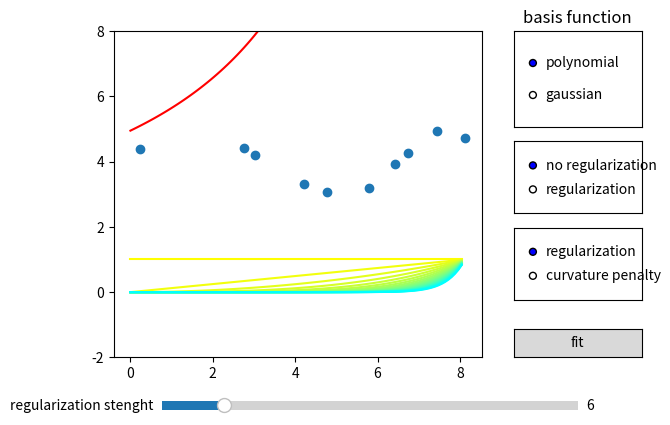

Write Python code to recreate this figure.
import math
import numpy as np
from numpy.linalg import inv
import matplotlib.pyplot as plt
from matplotlib.widgets import Slider, RadioButtons, Button

N_PARAMETERS = 20
N_DATA = 10
show_basis = True
regularized = False
init = False
regularization_strenght = 0.1
reg_type = 'regularization'
integration_interval = (0, 10)

# input variable
x = np.random.sample(N_DATA) * 10
# target variable. The target variable consistis of the sin function plus gaussian noise.
t = 4 + np.sin(x) + np.random.normal(0, 0.2, N_DATA)

w = np.ones(N_PARAMETERS)

def polynomial_basis(x):
    """ returns a matrix with the applications of the polynomial basis functions to all data points in x"""
    return np.array(list(map(lambda i: x**i, np.arange(N_PARAMETERS))))

def sine_basis(x):
    """ returns a matrix with the applications of the sine basis functions to all data points in x"""
    return np.array(list(map(lambda i: np.sin(x * i), np.arange(N_PARAMETERS))))

def gaussian_basis(x):
    """ returns a matrix with the applications of the gaussian basis functions to all data points in x"""
    return np.array(list(map(lambda i: np.exp(-200*((x - i)**2)),  np.linspace(0, 1, N_PARAMETERS))))

basis_function = 'polynomial'
basis = polynomial_basis

max_t = max(t) #normalizing the data
t /= max_t

max_x = max(x) #normalizing the data
x /= max_x


def generate_curvature_matrix(a, b):
    """ genetes the matrix that contains the information needed to compute the influence each parameter have in the final curvature
        of the model between points a and b. The process to generate this matrix involves integrating, for some of the basis 
        functions i have computed the analytical form of the integral beforehand; for other basis functions, like the gaussian,
        no such analytical form exists, and a numerical method is needed. """

    if basis_function == 'polynomial':
        return  np.fromfunction(lambda i, j: (j**2-j)*(i**2-i)*10**(i+j-3) / np.maximum(i+j-3, 1), [N_PARAMETERS, N_PARAMETERS])
    if basis_function == 'gaussian':
        gaussian_curvature = lambda i, j, x: (400*(x-i)**2-1)*(400*(x-j)**2-1)*np.exp(-200*(x-i)**2-200*(x-j)**2)        
        curvature_matrix = np.zeros([N_PARAMETERS, N_PARAMETERS])
        x = np.linspace(a, b, 400)
        index_possition = np.linspace(0, 1, N_PARAMETERS)
        for i in range(N_PARAMETERS):
            for j in range(N_PARAMETERS):
                # integral of the curvature
                curvature_matrix[i][j] = np.trapz( gaussian_curvature(index_possition[i], index_possition[j], x), x)
        return curvature_matrix

phi_line = generate_curvature_matrix(integration_interval[0], integration_interval[1])

def pseudo_inv_fit(basis):
    global w    
    phi = np.transpose(basis(x))
    phi_t = basis(x)

    if(regularized):
        if(reg_type == 'regularization'):
            w = np.linalg.inv(regularization_strenght * np.identity(N_PARAMETERS) + (phi_t @ phi) ) @ phi_t @ t
        else:
            w = np.linalg.inv(phi_t @ phi + regularization_strenght * phi_line ) @ phi_t @ t
    else:
        w = np.linalg.pinv(phi) @ t


# interface shit

fig, ax = plt.subplots()
plt.subplots_adjust(right=0.7, bottom=0.2)

ax.set_ylim(-2, 8)
ax.scatter(x * max_x, t * max_t)

x_plot = np.arange(0, 1, 0.01)
if(show_basis):
    basis_plots = []
    color_map = np.linspace(1,0,N_PARAMETERS)
    for i in range(N_PARAMETERS):
        plot, = ax.plot(x_plot * max_x, w[i] * basis(x_plot)[i], color=[color_map[i], 1, 1 - color_map[i]])
        basis_plots.append(plot)
curve_plot, = ax.plot(x_plot * max_x, (w @ basis(x_plot)) * max_t, color='red')

def change_basis_function(label):
    global basis_function
    global init
    global phi_line
    global w

    init = False

    basis_function = label
    w = np.ones(N_PARAMETERS)
    phi_line = generate_curvature_matrix(integration_interval[0], integration_interval[1])
    
    update_graph(0)

def reg_button_click(label):
    global regularized
    regularized = True if label == "regularization" else False

def change_reg_strenght(val):
    global regularization_strenght
    regularization_strenght = (np.exp(val) - 1) / 40000
    if regularized and init:
        update_graph(1)

def change_reg_type(label):
    global reg_type
    reg_type = label

btn_axes = plt.axes([0.75, 0.20, 0.2, 0.06])
fit_button = Button(btn_axes, 'fit')

radio_axes = plt.axes([0.75, 0.68, 0.2, 0.2])
radio_axes.set_title('basis function')
radio_buttons = RadioButtons(radio_axes, ('polynomial', 'gaussian'))
radio_buttons.on_clicked(change_basis_function)

reg_radio_axes = plt.axes([0.75, 0.5, 0.2, 0.15])
reg_button = RadioButtons(reg_radio_axes, ('no regularization', 'regularization'))
reg_button.on_clicked( reg_button_click  )

reg_type_axes = plt.axes([0.75, 0.32, 0.2, 0.15])
reg_type_button = RadioButtons(reg_type_axes, ('regularization', 'curvature penalty'))
reg_type_button.on_clicked(change_reg_type)

slider_axes = plt.axes([0.2, 0.08, 0.65, 0.04])
reg_slider = Slider(slider_axes, 'regularization stenght', valmin=0, valmax=40, valinit=6)

reg_slider.on_changed(change_reg_strenght)

def update_graph(steps):
    global init
    init = True

    if(basis_function == 'polynomial'):
        basis = polynomial_basis
    if(basis_function == 'sine'):
        basis = sine_basis
    if(basis_function == 'gaussian'):
        basis = gaussian_basis

    for i in range(steps):
        pseudo_inv_fit(basis)
    
    if(show_basis):
        for p in range(N_PARAMETERS):
            basis_plots[p].set_ydata(w[p] * basis(x_plot)[p])
    curve_plot.set_ydata((w @ basis(x_plot)) * max_t)
    plt.draw()

fit_button.on_clicked(lambda event: update_graph(1))

plt.show()